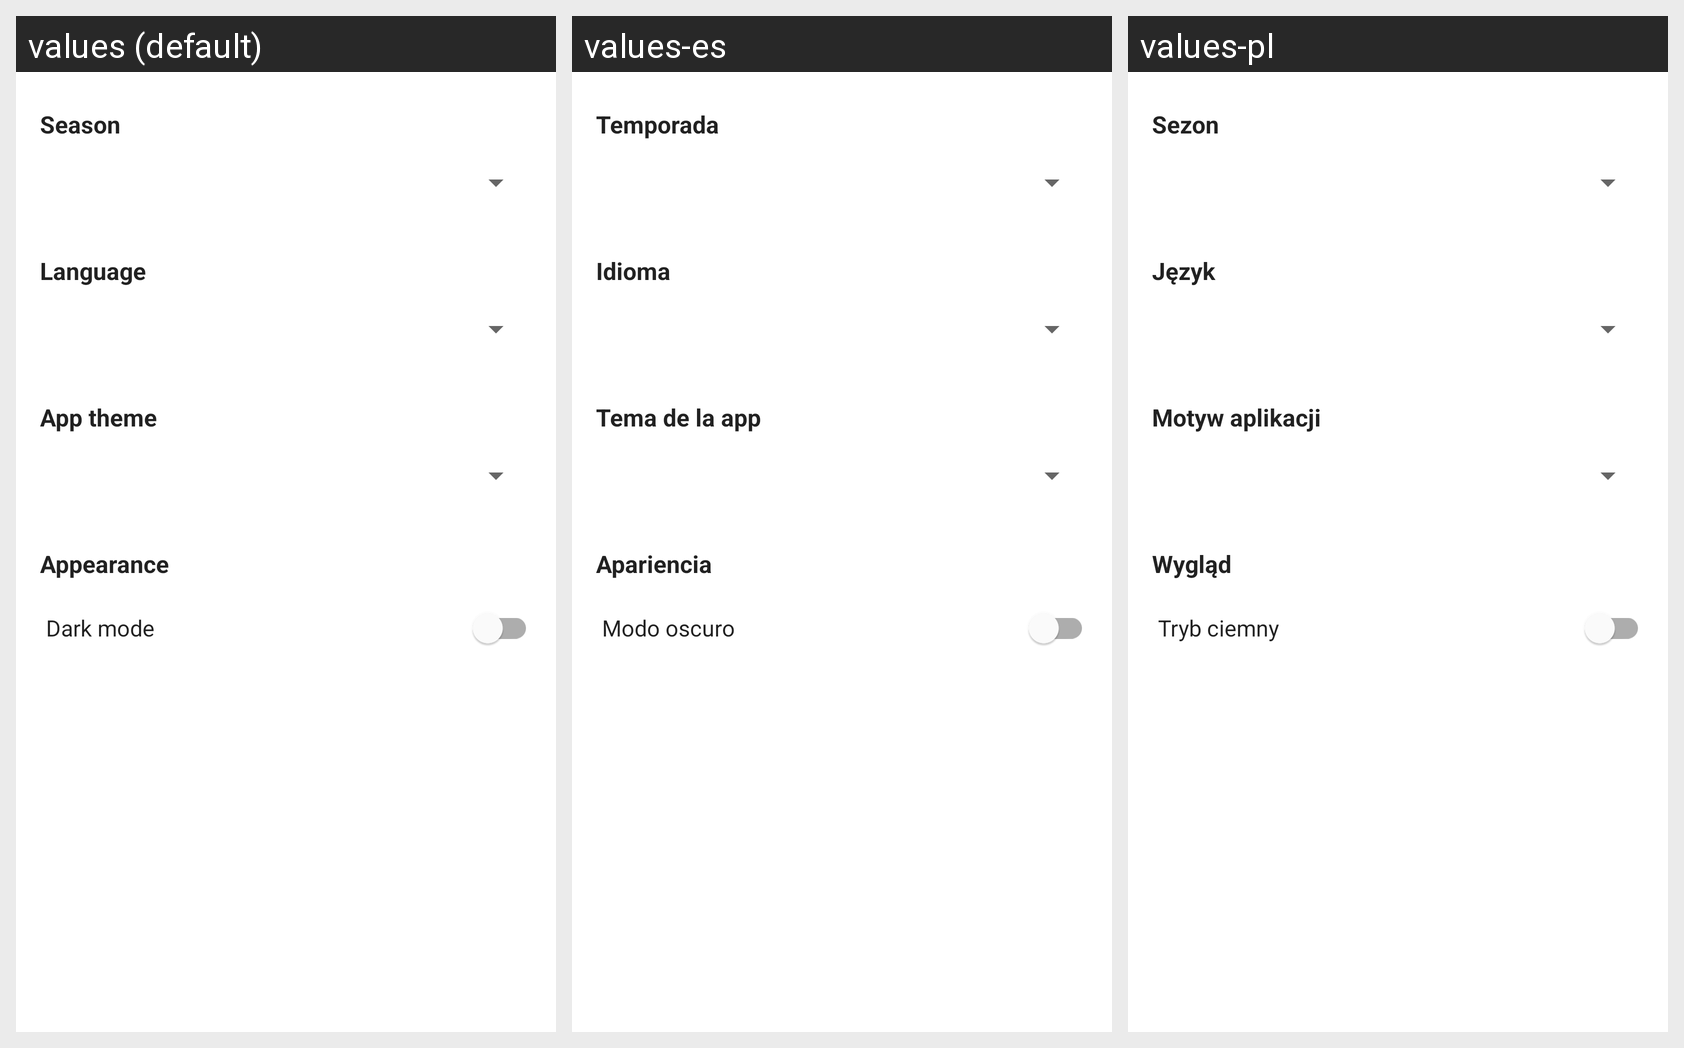

Strings drawn on this Android screen and how each of the app's shown locales translates them:
Android screen res/layout/activity_settings.xml rendered under 3 locales, left to right: values (default), values-es, values-pl. Device: Nexus 5 (rendered at 1080×1920; each locale shown at half size, 540×960, under a caption strip naming it); theme Theme.F1Info.
Strings drawn on this screen, with the default value and each locale's value (text and hints the layout hard-codes, and strings that could not be matched under every locale, appear in the picture but are not listed):

settings_season_label
  values: Season
  values-es: Temporada
  values-pl: Sezon

settings_language_label
  values: Language
  values-es: Idioma
  values-pl: Język

settings_theme_label
  values: App theme
  values-es: Tema de la app
  values-pl: Motyw aplikacji

settings_appearance_label
  values: Appearance
  values-es: Apariencia
  values-pl: Wygląd

settings_dark_mode_label
  values: Dark mode
  values-es: Modo oscuro
  values-pl: Tryb ciemny
